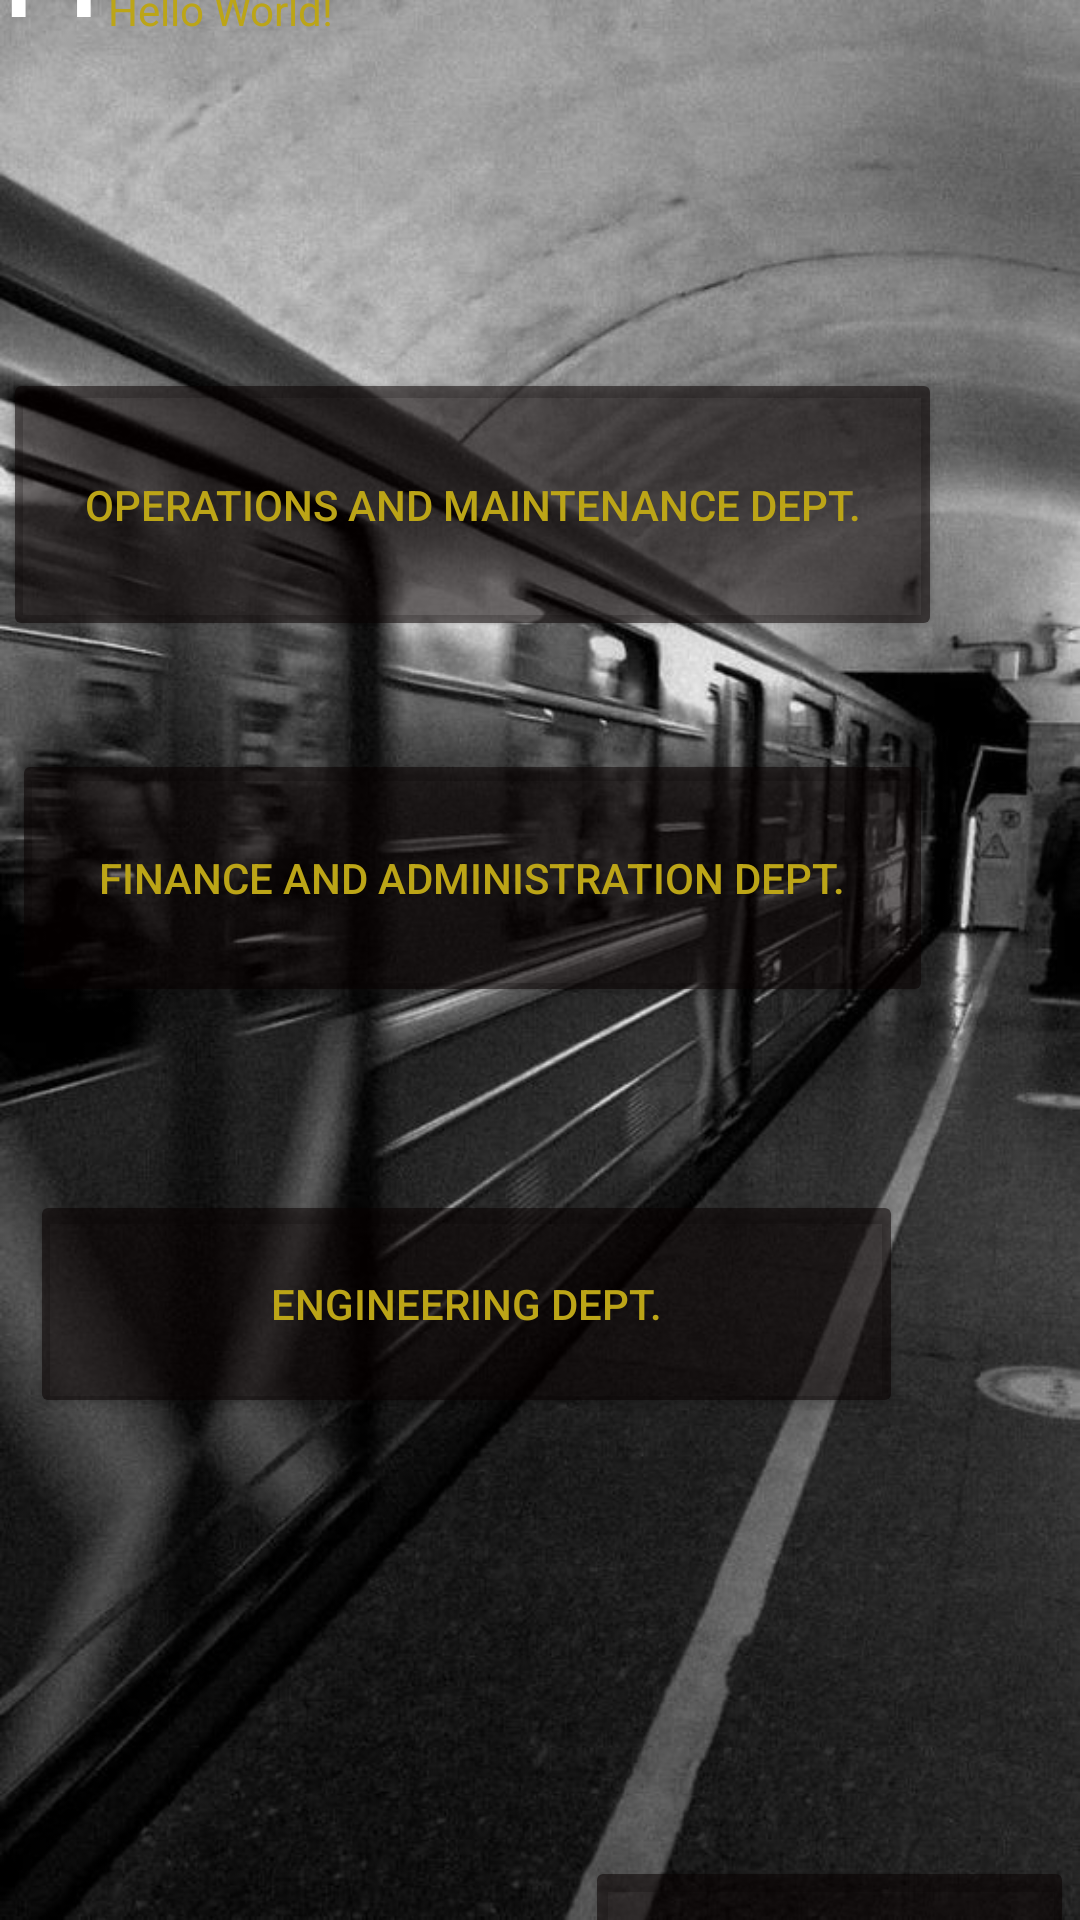

Write the Android layout XML for this screen, with the resource values it uses.
<!-- AndroidManifest.xml: application theme Theme.LASTATTEMPT -->
<!-- res/layout/activity_main.xml -->
<?xml version="1.0" encoding="utf-8"?>
<RelativeLayout xmlns:android="http://schemas.android.com/apk/res/android"
    xmlns:app="http://schemas.android.com/apk/res-auto"
    xmlns:tools="http://schemas.android.com/tools"
    android:id="@+id/linearLayout"
    android:layout_width="match_parent"
    android:layout_height="match_parent"
    android:gravity="center"
    android:background="@drawable/img"
    tools:context=".MainActivity">

    <Button
        android:id="@+id/button3"
        android:layout_width="291dp"
        android:layout_height="76dp"
        android:layout_alignParentEnd="true"
        android:layout_alignParentBottom="true"
        android:layout_marginEnd="59dp"
        android:layout_marginBottom="213dp"
        android:text="Engineering Dept."
        android:textColor="#BCA517"
        app:backgroundTint="#8A090000"
        app:layout_constraintBottom_toBottomOf="parent"
        app:layout_constraintEnd_toEndOf="parent" />

    <Button
        android:id="@+id/button2"
        android:layout_width="307dp"
        android:layout_height="86dp"
        android:layout_alignParentEnd="true"
        android:layout_alignParentBottom="true"
        android:layout_marginEnd="49dp"
        android:layout_marginBottom="350dp"
        android:text="Finance And Administration Dept."
        android:textColor="#BCA517"
        app:backgroundTint="#8A090000"
        app:layout_constraintBottom_toBottomOf="parent"
        app:layout_constraintEnd_toEndOf="parent" />

    <TextView
        android:id="@+id/user_details"
        android:layout_width="179dp"
        android:layout_height="41dp"
        android:layout_alignParentEnd="true"
        android:layout_alignParentBottom="true"
        android:layout_marginEnd="145dp"
        android:layout_marginBottom="651dp"
        android:text="Hello World!"
        android:textColor="#BCA517"
        app:layout_constraintBottom_toBottomOf="parent"
        app:layout_constraintEnd_toEndOf="parent" />

    <TextView
        android:id="@+id/textView"
        android:layout_width="78dp"
        android:layout_height="63dp"
        android:layout_alignParentEnd="true"
        android:layout_alignParentBottom="true"
        android:layout_marginEnd="327dp"
        android:layout_marginBottom="668dp"
        android:text="Hi !"
        android:textColor="#ffffff"
        android:textSize="48dp"
        app:layout_constraintBottom_toBottomOf="parent"
        app:layout_constraintEnd_toEndOf="parent" />

    <Button
        android:id="@+id/logout"
        android:layout_width="163dp"
        android:layout_height="67dp"
        android:layout_alignParentEnd="true"
        android:layout_alignParentBottom="true"
        android:layout_marginEnd="2dp"
        android:layout_marginBottom="0dp"
        android:text="@string/logout"
        android:textColor="#BCA517"
        app:backgroundTint="#8A090000"
        app:icon="@android:drawable/ic_lock_power_off"
        app:layout_constraintBottom_toBottomOf="parent"
        app:layout_constraintEnd_toEndOf="parent" />

    <Button
        android:id="@+id/button"
        android:layout_width="313dp"
        android:layout_height="91dp"
        android:layout_alignParentEnd="true"
        android:layout_alignParentBottom="true"
        android:layout_marginEnd="46dp"
        android:layout_marginBottom="472dp"
        android:text="Operations And Maintenance Dept."
        android:textColor="#BCA517"
        app:backgroundTint="#8A090000"
        app:layout_constraintBottom_toBottomOf="parent"
        app:layout_constraintEnd_toEndOf="parent" />

</RelativeLayout>
<!-- resources referenced by this layout -->
<resources>
  <!-- drawable img: png bitmap (drawable, 658874 bytes) -->
  <string name="logout">Logout</string>
  <style name="Theme.LASTATTEMPT" parent="Base.Theme.LASTATTEMPT" />
  <style name="Base.Theme.LASTATTEMPT" parent="Theme.Material3.DayNight.NoActionBar">
          
          
      </style>
</resources>
